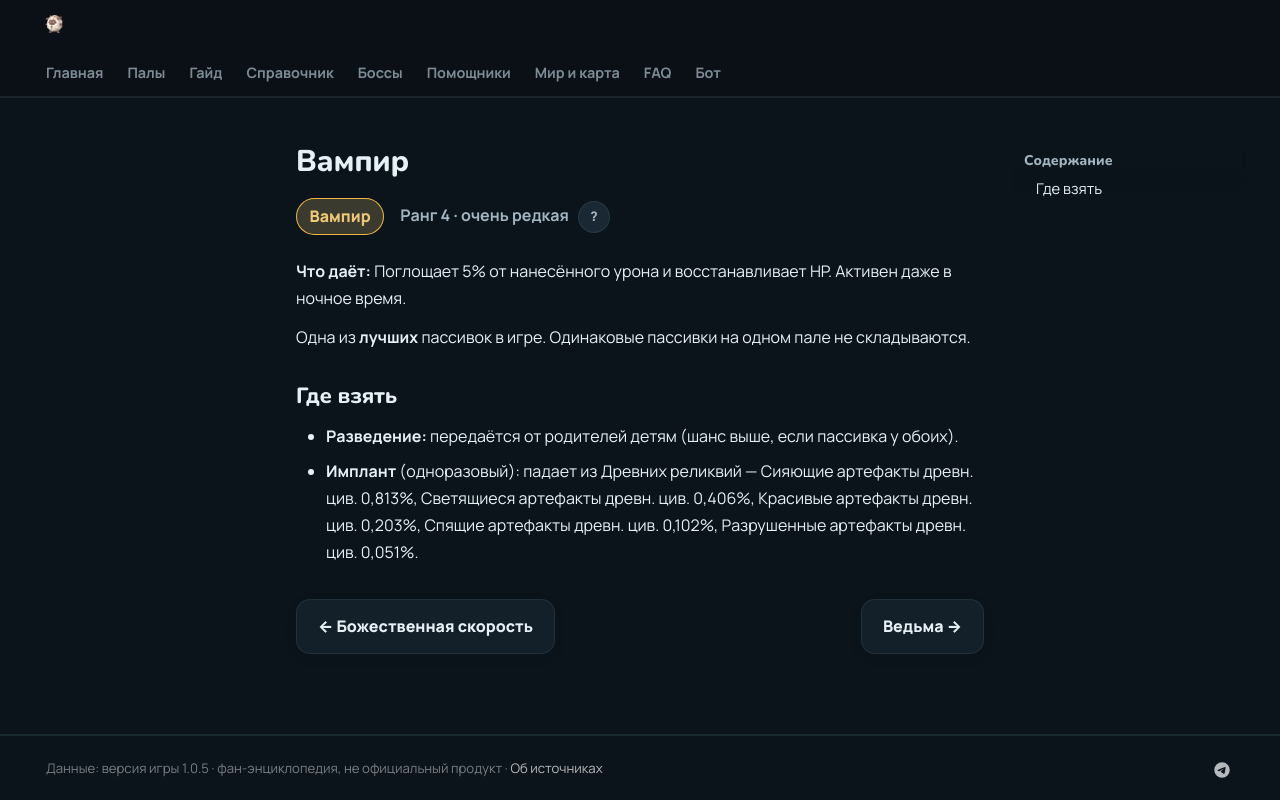

repository: 39den/palwiki · page: passivki/vampiric/index.html · generator: mkdocs

# Вампир

<div class="psv-hero" markdown="0"><span class="psv r-4 big">Вампир</span> <span class="rk">Ранг 4 · очень редкая <button class="hlp" data-tip="Ранг — насколько сильна пассивка: от −3 (вредная) до 4 (легендарная). Чем выше, тем реже встречается.">?</button></span></div>

**Что даёт:** Поглощает 5% от нанесённого урона и восстанавливает HP. Активен даже в ночное время.

Одна из **лучших** пассивок в игре. Одинаковые пассивки на одном пале не складываются.

## Где взять

- 🧬 **Разведение:** передаётся от родителей детям (шанс выше, если пассивка у обоих).
- 💉 **Имплант** (одноразовый): падает из Древних реликвий — Сияющие артефакты древн. цив. 0,813%, Светящиеся артефакты древн. цив. 0,406%, Красивые артефакты древн. цив. 0,203%, Спящие артефакты древн. цив. 0,102%, Разрушенные артефакты древн. цив. 0,051%.


<div class="pn" markdown="0"><a class="card-link" href="../../passivki/swift/">← Божественная скорость</a><a class="card-link" href="../../passivki/siren_of_the_void/">Ведьма →</a></div>
